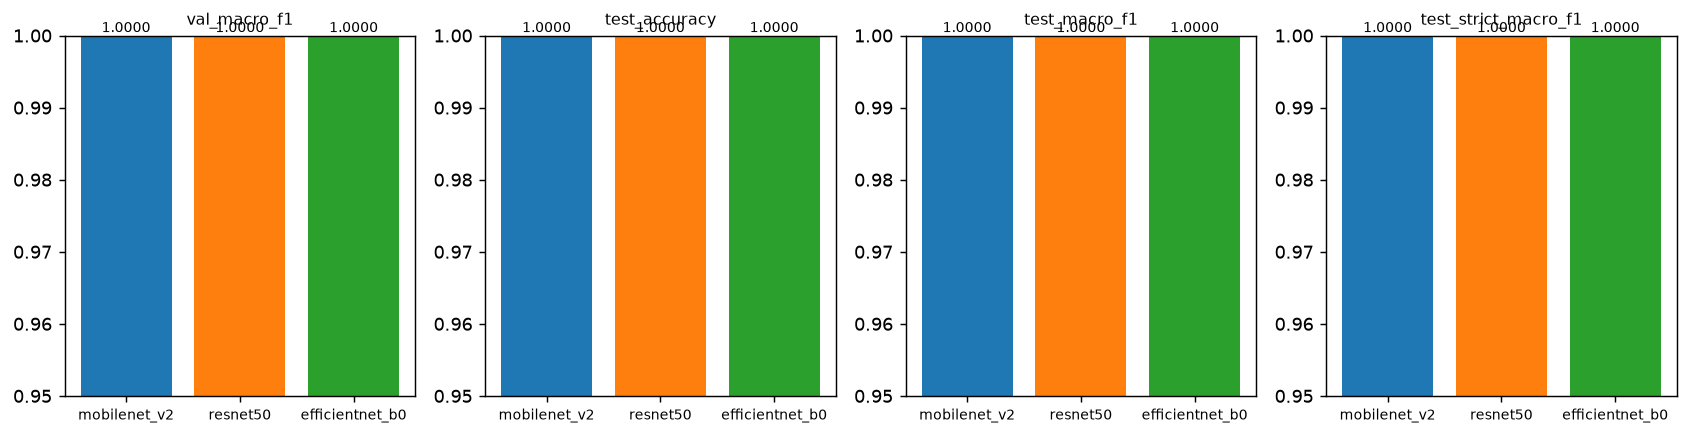

The table this chart was drawn from, first rows:
model, val_macro_f1, val_accuracy, val_log_loss, test_accuracy, test_macro_precision, test_macro_recall, test_macro_f1, test_balanced_accuracy, test_roc_auc_ovr, test_mcc, test_errors, test_n, test_original_photos_accuracy, test_original_photos_macro_f1, test_one_image_per_leaf_macro_f1, test_png_keras_aug_macro_f1, test_strict_n, test_strict_accuracy, test_strict_macro_f1, test_one_per_leaf_acc_95ci_low, test_background_neutralized_accuracy, params_millions, checkpoint_mb
mobilenet_v2, 1.0, 1.0, 0.07969, 1.0, 1.0, 1.0, 1.0, 1.0, 1.0, 1.0, 0, 1798, 1.0, 1.0, 1.0, 1.0, 1732, 1.0, 1.0, 0.992, 0.9994, 2.229, 8.72
resnet50, 1.0, 1.0, 0.07981, 1.0, 1.0, 1.0, 1.0, 1.0, 1.0, 1.0, 0, 1798, 1.0, 1.0, 1.0, 1.0, 1732, 1.0, 1.0, 0.992, 1.0, 23.52, 89.99
efficientnet_b0, 1.0, 1.0, 0.07814, 1.0, 1.0, 1.0, 1.0, 1.0, 1.0, 1.0, 0, 1798, 1.0, 1.0, 1.0, 1.0, 1732, 1.0, 1.0, 0.992, 0.9989, 4.013, 15.57
